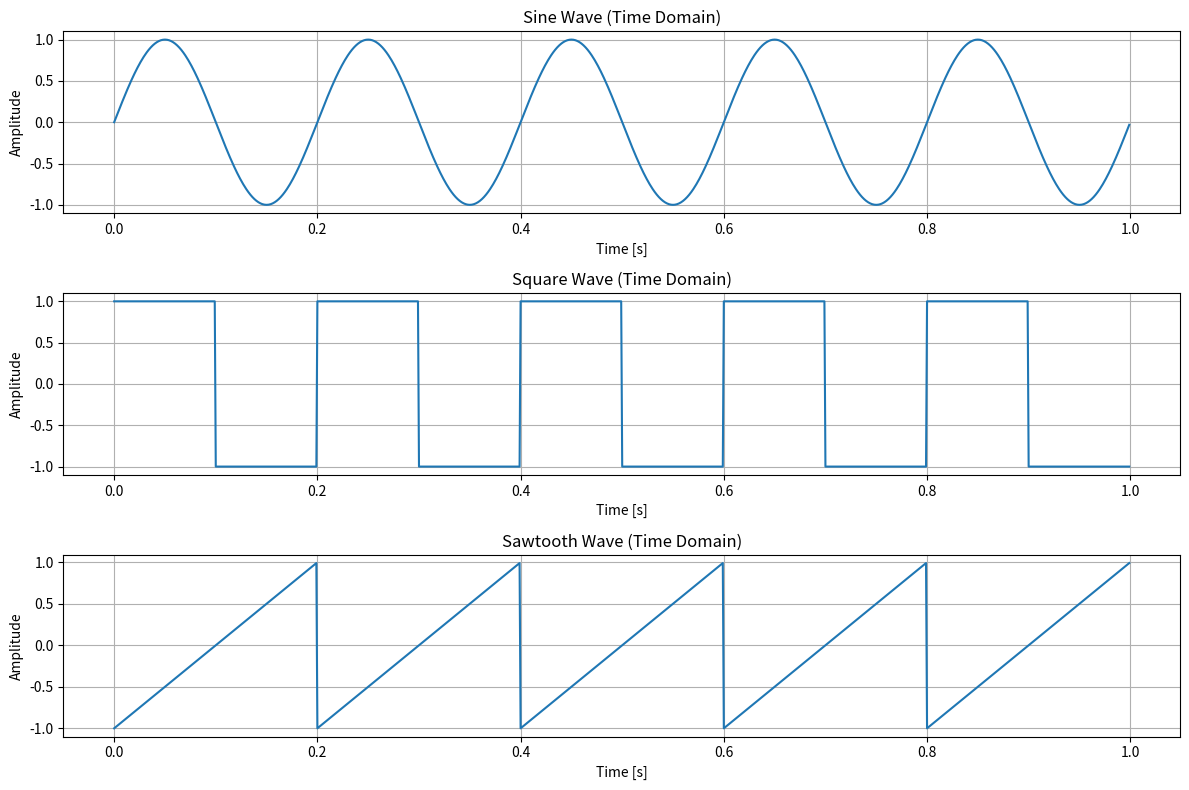
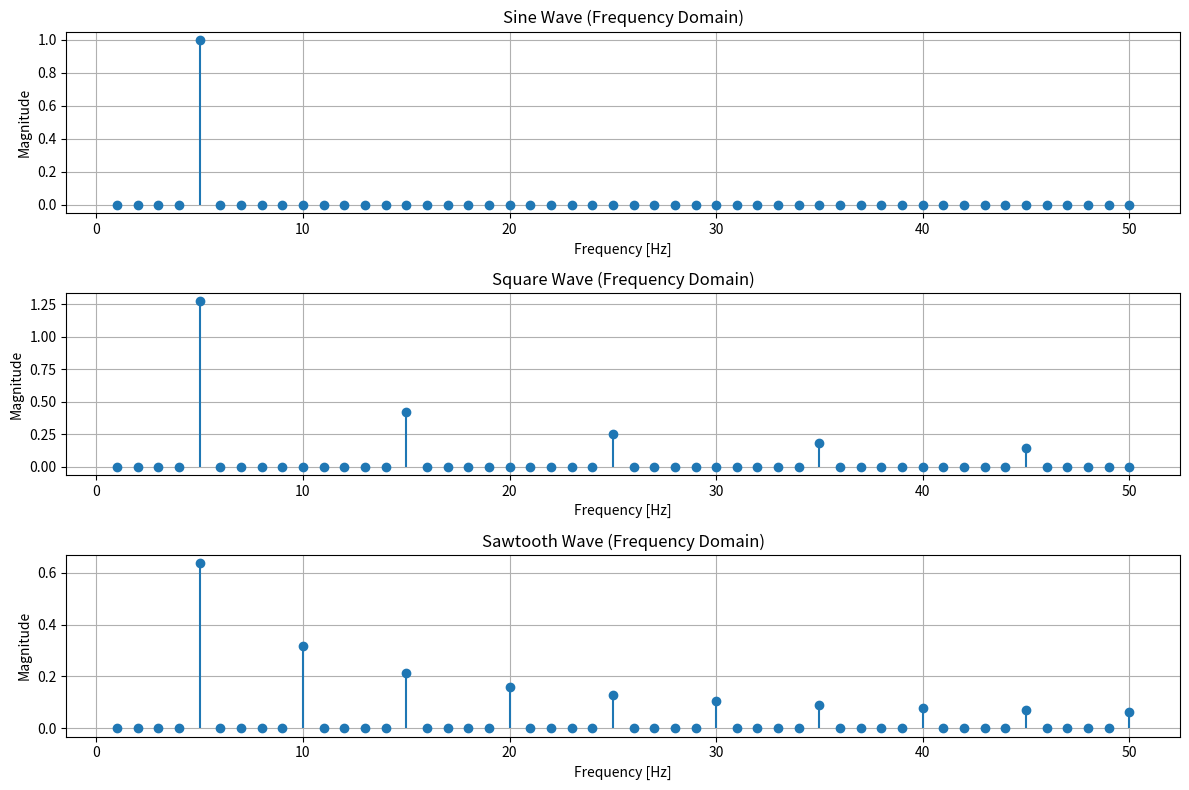

These figures' Python source, in order:
import numpy as np
import matplotlib.pyplot as plt
from scipy import signal

# Parameters
fs = 1000  # Sampling frequency
t = np.linspace(0, 1, fs, endpoint=False)
f = 5  # Frequency of waves in Hz

# Generate waves
sine_wave = np.sin(2 * np.pi * f * t)
square_wave = signal.square(2 * np.pi * f * t)
sawtooth_wave = signal.sawtooth(2 * np.pi * f * t)

# Plot Time Domain
plt.figure(figsize=(12, 8))

plt.subplot(3, 1, 1)
plt.plot(t, sine_wave)
plt.title('Sine Wave (Time Domain)')
plt.xlabel('Time [s]')
plt.ylabel('Amplitude')
plt.grid(True)

plt.subplot(3, 1, 2)
plt.plot(t, square_wave)
plt.title('Square Wave (Time Domain)')
plt.xlabel('Time [s]')
plt.ylabel('Amplitude')
plt.grid(True)

plt.subplot(3, 1, 3)
plt.plot(t, sawtooth_wave)
plt.title('Sawtooth Wave (Time Domain)')
plt.xlabel('Time [s]')
plt.ylabel('Amplitude')
plt.grid(True)

plt.tight_layout()
plt.show()

# Compute and Plot Frequency Domain using FFT
def plot_fft(wave, title, subplot_idx):
    fft_vals = np.fft.fft(wave)
    fft_freq = np.fft.fftfreq(len(wave), 1/fs)
    
    # Take positive half of the frequencies
    pos_mask = fft_freq > 0
    freqs = fft_freq[pos_mask]
    mags = np.abs(fft_vals[pos_mask]) * 2 / len(wave) # Normalize amplitude
    
    plt.subplot(3, 1, subplot_idx)
    # Plot up to 50 Hz to see the harmonics clearly
    mask_50hz = freqs <= 50
    plt.stem(freqs[mask_50hz], mags[mask_50hz], basefmt=" ") 
    plt.title(title)
    plt.xlabel('Frequency [Hz]')
    plt.ylabel('Magnitude')
    plt.grid(True)

plt.figure(figsize=(12, 8))
plot_fft(sine_wave, 'Sine Wave (Frequency Domain)', 1)
plot_fft(square_wave, 'Square Wave (Frequency Domain)', 2)
plot_fft(sawtooth_wave, 'Sawtooth Wave (Frequency Domain)', 3)

plt.tight_layout()
plt.show()
